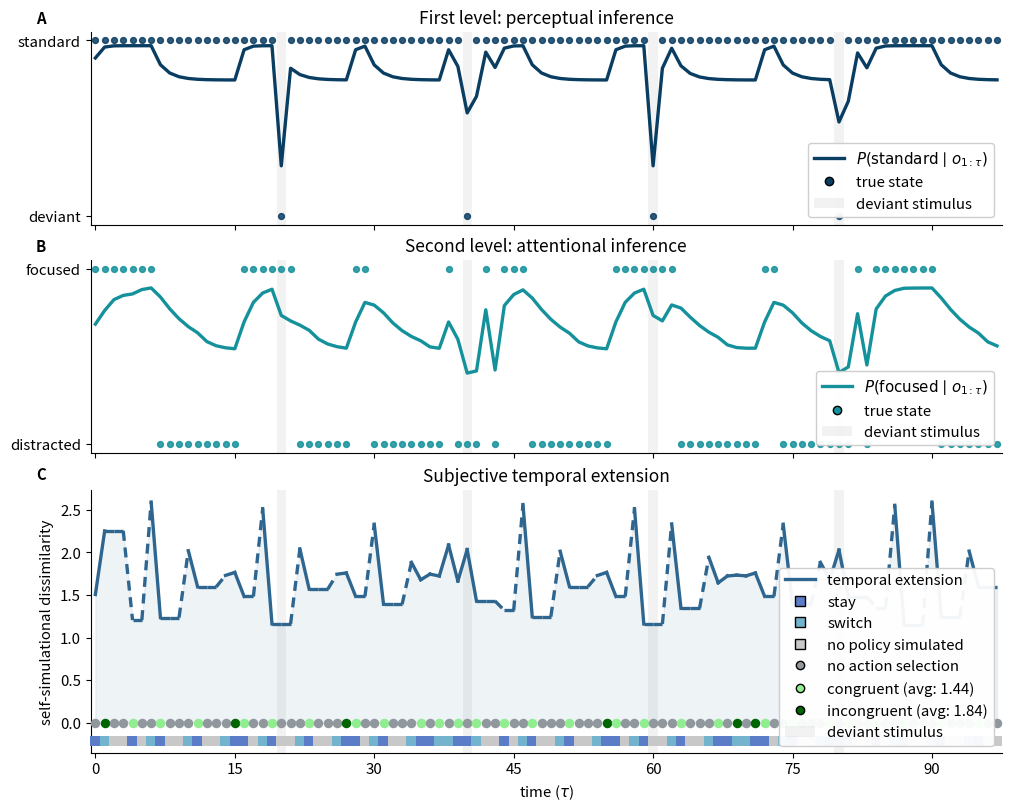

Write the Python code that produced this figure.
#!/usr/bin/env python
# coding: utf-8

import numpy as np
import pandas as pd
import matplotlib.pyplot as plt

# ----------------------------- utilities -----------------------------
def softmax(X):
    norm = np.sum(np.exp(X) + 1e-5)
    return (np.exp(X) + 1e-5) / norm

def softmax_dim2(X):
    norm = np.sum(np.exp(X) + 1e-5, axis=0)
    return (np.exp(X) + 1e-5) / norm

# ----------------------------- model setup -----------------------------
T = 100
Pi2 = np.zeros((2, T))  # policy posterior over attentional actions (stay, switch)

E2 = np.array([0.99, 0.99])
gammaG2 = 4.0
C2 = np.array([0.99, 0.01])  # prob-space preferences (we will use log(C2))

X2 = np.zeros((2, T))     # attention prior beliefs
X2bar = np.zeros((2, T))  # attention posterior beliefs

x2 = np.zeros(T)          # generative process attentional state (drives true precision)
x2[0] = 0
u2 = np.zeros(T)

X1 = np.zeros((2, T))
X1bar = np.zeros((2, T))

O = np.zeros(T)
O[int(T/5)]   = 1
O[int(2*T/5)] = 1
O[int(3*T/5)] = 1
O[int(4*T/5)] = 1

O1 = np.zeros((2, T))
O1bar = np.zeros((2, T))
for t in range(T):
    O1bar[int(O[t]), t] = 1

X2[:, 0] = [0.5, 0.5]
X1[:, 0] = [0.5, 0.5]

# transitions
B2a = np.zeros((2, 2))
B2b = np.zeros((2, 2))
B2a[:, 0] = [0.8, 0.2]
B2a[:, 1] = [0.0, 1.0]
B2b[:, 0] = [0.0, 1.0]
B2b[:, 1] = [1.0, 0.0]

B1 = np.zeros((2, 2))
B1[:, 0] = [0.8, 0.2]
B1[:, 1] = [0.2, 0.8]

# likelihoods
A1 = np.zeros((2, 2))
A1[:, 0] = [0.75, 0.25]
A1[:, 1] = [0.25, 0.75]
gammaA1 = np.zeros(T)

betaA1m = np.array([0.5, 2.0])  # inverse precisions associated with focused/distracted

A2 = np.zeros((2, 2))
A2[:, 0] = [0.75, 0.25]
A2[:, 1] = [0.25, 0.75]
gammaA2 = 1.0
A2 = softmax_dim2(np.log(A2) * gammaA2)

H2 = np.zeros(2)
H2[0] = np.inner(A2, np.log(A2))[0, 0]
H2[1] = np.inner(A2, np.log(A2))[1, 1]

# trackers
num_policies = 2
action_tracker = []          # 0=no action selection, 1=congruency, 2=incongruency
policy_tracker = []          # just for debugging
policy_EFEs = {0: np.nan, 1: np.nan}          
EFEs_last_epoch = {0: float("inf"), 1: float("inf")}

risk_over_time = np.full(T, np.nan)

threshold = 2.2
skip_counter = 0

last_selected_t = None

# ----------------------------- simulation -----------------------------
for t in range(T - 2):

    betaA1 = np.sum(betaA1m * np.inner(A2, X2[:, t]))  # Bayesian model average over inverse precision
    gammaA1[t] = betaA1m[int(x2[t])] ** -1             # true precision (generative process)

    A1bar = softmax_dim2(A1 ** gammaA1[t])             # precision-weighted likelihood
    O1[:, t] = np.inner(A1bar, X1[:, t])               # observation prior
    X1bar[:, t] = softmax(np.log(X1[:, t]) + gammaA1[t] * np.log(A1[int(O[t]), :]))

    # affective/attentional charge (epsilon)
    AtC = 0.0
    for i in range(2):
        for j in range(2):
            AtC += (O1bar[i, t] - A1bar[i, j]) * X1bar[j, t] * np.log(A1[i, j])

    if AtC > betaA1m[0]:
        AtC = betaA1m[0] - 1e-5

    betaA1bar = betaA1 - AtC

    # attentional state posterior via BMR evidence term
    X2bar[:, t] = softmax(
        np.log(X2[:, t]) - np.log((betaA1m - AtC) / betaA1m * betaA1 / betaA1bar)
    )

    # ------------------ resource-sensitive control ------------------
    if skip_counter > 0:
        skip_counter -= 1

        if last_selected_t is None:
            # should not happen in practice, but guard anyway
            B2 = B2a
            u2[t] = 0
        else:
            B2 = B2a * Pi2[0, last_selected_t] + B2b * Pi2[1, last_selected_t]
            u2[t] = int(np.argmax(Pi2[:, last_selected_t]))

        X2[:, t + 1] = np.inner(B2, X2bar[:, t])
        X1[:, t + 1] = np.inner(B1, X1bar[:, t])

        if u2[t] == 0:
            x2[t + 1] = np.random.choice([0, 1], p=B2a[:, int(x2[t])])
        else:
            x2[t + 1] = np.random.choice([0, 1], p=B2b[:, int(x2[t])])

        action_tracker.append(0)
        policy_tracker.append(2)
        continue

    # else: skip_counter == 0 -> policy simulation takes place
    current_policy = (t // 2 + t) % num_policies  # alternating order across epochs

    if current_policy == 0:
        X2a = np.inner(B2a, X2bar[:, t])
        O2a = np.inner(A2, X2a)
        EFE = np.sum(O2a * (np.log(O2a) - np.log(C2)) - X2a * H2)
        Risk = np.sum(O2a * (np.log(O2a) - np.log(C2)))
    else:
        X2b = np.inner(B2b, X2bar[:, t])
        O2b = np.inner(A2, X2b)
        EFE = np.sum(O2b * (np.log(O2b) - np.log(C2)) - X2b * H2)
        Risk = np.sum(O2b * (np.log(O2b) - np.log(C2)))

    policy_EFEs[current_policy] = float(EFE)
    risk_over_time[t] = float(Risk)

    if (
        t > 1
        and (t % 2 == 0)
        and (EFE < EFEs_last_epoch[0])
        and (EFE < EFEs_last_epoch[1])
        and (EFE < threshold)
    ):
        immediate_selection = np.zeros(num_policies)
        immediate_selection[current_policy] = 1.0
        Pi2[:, t] = immediate_selection
        last_selected_t = t

        B2 = B2a * Pi2[0, t] + B2b * Pi2[1, t]
        X2[:, t + 1] = np.inner(B2, X2bar[:, t])
        X1[:, t + 1] = np.inner(B1, X1bar[:, t])

        u2[t] = int(np.argmax(Pi2[:, t]))
        if u2[t] == 0:
            x2[t + 1] = np.random.choice([0, 1], p=B2a[:, int(x2[t])])
        else:
            x2[t + 1] = np.random.choice([0, 1], p=B2b[:, int(x2[t])])

        action_tracker.append(1)
        skip_counter = 1  # skip the other policy in this epoch
        policy_tracker.append(current_policy)

        # reset / update "memory"
        EFEs_last_epoch = {0: float("inf"), 1: float("inf")}
        EFEs_last_epoch[current_policy] = float(EFE)
        continue

    # first policy of epoch but not immediately selected: propagate using last selected policy (or stay at t==0)
    if t == 0 or (t % 2 == 0):
        if t == 0:
            X2[:, t + 1] = X2[:, t]
            X1[:, t + 1] = np.inner(B1, X1bar[:, t])
            u2[t] = 0
        else:
            # reuse last selected policy distribution
            if last_selected_t is None:
                B2 = B2a
                u2[t] = 0
            else:
                B2 = B2a * Pi2[0, last_selected_t] + B2b * Pi2[1, last_selected_t]
                u2[t] = int(np.argmax(Pi2[:, last_selected_t]))

            X2[:, t + 1] = np.inner(B2, X2bar[:, t])
            X1[:, t + 1] = np.inner(B1, X1bar[:, t])

        if u2[t] == 0:
            x2[t + 1] = np.random.choice([0, 1], p=B2a[:, int(x2[t])])
        else:
            x2[t + 1] = np.random.choice([0, 1], p=B2b[:, int(x2[t])])

        action_tracker.append(0)

    # second policy of epoch: compute Pi2 from both EFEs and enact
    if t % 2 == 1:
        efe_vec = np.array([policy_EFEs[0], policy_EFEs[1]], dtype=float)
        Pi2[:, t] = softmax(np.log(E2) - gammaG2 * efe_vec)
        last_selected_t = t

        B2 = B2a * Pi2[0, t] + B2b * Pi2[1, t]
        X2[:, t + 1] = np.inner(B2, X2bar[:, t])
        X1[:, t + 1] = np.inner(B1, X1bar[:, t])

        selected = int(np.argmax(Pi2[:, t]))
        u2[t] = selected
        if selected == 0:
            x2[t + 1] = np.random.choice([0, 1], p=B2a[:, int(x2[t])])
        else:
            x2[t + 1] = np.random.choice([0, 1], p=B2b[:, int(x2[t])])
        action_tracker.append(1 if selected == current_policy else 2)

        EFE_selected = float(policy_EFEs[selected])
        skip_counter = 2 if (EFE_selected < threshold) else 0

    policy_tracker.append(current_policy)

    # update epoch memory
    EFEs_last_epoch[current_policy] = float(EFE)

print("action_tracker unique values and counts:", np.unique(action_tracker, return_counts=True))

# ============================================================================================================
# Plotting results
##############################################################################################################

import matplotlib as mpl
import matplotlib.patches as mpatches
from matplotlib.ticker import MaxNLocator
from matplotlib.lines import Line2D

# -------------------- (1) Track per-time-step policies/actions so the policy strip spans the full timeline ---
time = np.arange(T - 2)

# Deviant times (oddballs)
oddball_ts = np.where(O[:T-2] == 1)[0]

# Risk series (carry forward NaNs, as before)
risk_series = pd.Series(risk_over_time).ffill().iloc[:T-2].to_numpy()

# Build a per-time-step policy-at-time array from policy_tracker:
# 0=stay simulated, 1=switch simulated, 2=no policy simulated (during skipped steps)
policy_at = np.full(T - 2, 2, dtype=int)
n_pol = min(len(policy_tracker), T - 2)
policy_at[:n_pol] = np.array(policy_tracker[:n_pol], dtype=int)

# Build per-time-step action markers from action_tracker.
action_at = np.full(T - 2, 0, dtype=int)
n = min(len(action_tracker), T - 2)
action_at[:n] = np.array(action_tracker[:n], dtype=int)

# -------------------- (2) Palette F4 --------------------
PAL = {
    "p1": "#0A3D62",
    "p2": "#14919B",
    "risk": "#2F6690",
    "policy_stay": "#5B7DC7",
    "policy_switch": "#74B3CE",
    "policy_none": "#C8C8C8",
    "congr_none": "#90979D",
    "congr_cong": "#90EE90",
    "congr_incong": "#006400"
}

# -------------------- (3) Figure style --------------------
mpl.rcParams.update({
    "figure.dpi": 160,
    "savefig.dpi": 600,
    "font.size": 10.8,
    "axes.titlesize": 12.5,
    "axes.labelsize": 10.8,
    "axes.spines.top": False,
    "axes.spines.right": False,
    "axes.grid": False,
    "legend.frameon": True,
    "legend.framealpha": 0.95,
})

fig = plt.figure(figsize=(10, 8), constrained_layout=True)
gs = fig.add_gridspec(3, 1, height_ratios=[2.2, 2.2, 3.0])

ax1 = fig.add_subplot(gs[0, 0])
ax2 = fig.add_subplot(gs[1, 0], sharex=ax1)
ax3 = fig.add_subplot(gs[2, 0], sharex=ax1)

# Panel letters
for ax, letter in zip([ax1, ax2, ax3], "ABC"):
    ax.text(-0.06, 1.03, letter, transform=ax.transAxes,
            ha="left", va="bottom", fontweight="bold")

def add_deviant_shading(ax, alpha=0.10):
    for t0 in oddball_ts:
        ax.axvspan(t0 - 0.5, t0 + 0.5, color="0.5", alpha=alpha, lw=0, zorder=0)

# -------------------- (4) Panel A --------------------
add_deviant_shading(ax1, alpha=0.10)
ax1.plot(time, X1bar[0, :T-2], lw=2.4, color=PAL["p1"],
         label=r"$P(\mathrm{standard}\mid o_{1:\tau})$")
ax1.scatter(time, 1 - O[:T-2], s=18, color=PAL["p1"],
            zorder=3, alpha=0.85, label="true state (deviant=1)")

ax1.set_ylim(-0.05, 1.05)
ax1.set_yticks([0, 1])
ax1.set_yticklabels(["deviant", "standard"])
ax1.set_title("First level: perceptual inference")
ax1.tick_params(labelbottom=False)

# -------------------- (5) Panel B --------------------
add_deviant_shading(ax2, alpha=0.10)
ax2.plot(time, X2bar[0, :T-2], lw=2.4, color=PAL["p2"],
         label=r"$P(\mathrm{focused}\mid o_{1:\tau})$")
ax2.scatter(time, 1 - x2[:T-2], s=18, color=PAL["p2"],
            zorder=3, alpha=0.85, label="true state (focused=1)")

ax2.set_ylim(-0.05, 1.05)
ax2.set_yticks([0, 1])
ax2.set_yticklabels(["distracted", "focused"])
ax2.set_title("Second level: attentional inference")
ax2.tick_params(labelbottom=False)

policy_colors = {
    0: PAL["policy_stay"],
    1: PAL["policy_switch"],
    2: PAL["policy_none"]
}

# -------------------- (6) Panel C (merged with old D) --------------------
add_deviant_shading(ax3, alpha=0.10)

# Draw risk line: solid when policy simulated, dashed when not
for t0 in range(len(time) - 1):
    # Use dashed if either endpoint has no policy simulated
    if policy_at[t0] == 2 or policy_at[t0 + 1] == 2:
        ax3.plot([time[t0], time[t0 + 1]], [risk_series[t0], risk_series[t0 + 1]],
                 lw=2.4, color=PAL["risk"], ls=(0, (3, 2)), zorder=5)
    else:
        ax3.plot([time[t0], time[t0 + 1]], [risk_series[t0], risk_series[t0 + 1]],
                 lw=2.4, color=PAL["risk"], ls="-", zorder=5)
ax3.fill_between(time, risk_series, alpha=0.08, color=PAL["risk"])

ax3.set_title("Subjective temporal extension")
ax3.set_xlabel(r"time ($\tau$)")
ax3.set_ylabel("self-simulational dissimilarity")
ax3.set_xlim(-0.5, T - 2.5)
ax3.xaxis.set_major_locator(MaxNLocator(integer=True, nbins=8))

# Calculate y position for policy strip (below the data)
ymin_risk = np.nanmin(risk_series)
yrng = (np.nanmax(risk_series) - np.nanmin(risk_series) + 1e-9)
y_policy_strip = -0.15 * yrng  # position below zero for policy squares

congr_colors = {
    0: PAL["congr_none"],
    1: PAL["congr_cong"],
    2: PAL["congr_incong"]
}

# Draw policy squares below zero
for t0 in time:
    pol = int(policy_at[t0])
    ax3.scatter(t0, y_policy_strip, s=55, marker="s",
                color=policy_colors[pol],
                alpha=1.0, edgecolor="none",
                clip_on=False, zorder=3)

# Draw congruency dots at y=0
y_strip = 0
for t0 in time:
    act = int(action_at[t0])
    ax3.scatter(t0, y_strip, s=34,
                color=congr_colors[act],
                clip_on=False, zorder=3)

# Compute average risk for congruent and incongruent actions
congruent_mask = (action_at == 1)
incongruent_mask = (action_at == 2)
avg_risk_congruent = np.nanmean(risk_series[congruent_mask]) if congruent_mask.any() else np.nan
avg_risk_incongruent = np.nanmean(risk_series[incongruent_mask]) if incongruent_mask.any() else np.nan

# -------------------- (8) Legends --------------------
deviant_patch = mpatches.Patch(facecolor="0.5", alpha=0.10, label="deviant stimulus")

ax1.legend(handles=[
    Line2D([0],[0], color=PAL["p1"], lw=2.4, label=r"$P(\mathrm{standard}\mid o_{1:\tau})$"),
    Line2D([0],[0], marker="o", color="none", markerfacecolor=PAL["p1"], markersize=6,
           label="true state"),
    deviant_patch,
], loc="lower right")

ax2.legend(handles=[
    Line2D([0],[0], color=PAL["p2"], lw=2.4, label=r"$P(\mathrm{focused}\mid o_{1:\tau})$"),
    Line2D([0],[0], marker="o", color="none", markerfacecolor=PAL["p2"], markersize=6,
           label="true state"),
    deviant_patch,
], loc="lower right")

ax3.legend(handles=[
    Line2D([0],[0], color=PAL["risk"], lw=2.4, label="temporal extension"),
    Line2D([0],[0], marker="s", color="none", markerfacecolor=policy_colors[0], markersize=7, label="stay"),
    Line2D([0],[0], marker="s", color="none", markerfacecolor=policy_colors[1], markersize=7, label="switch"),
    Line2D([0],[0], marker="s", color="none", markerfacecolor=policy_colors[2], markersize=7, label="no policy simulated"),
    Line2D([0],[0], marker="o", color="none", markerfacecolor=congr_colors[0], markersize=6, label="no action selection"),
    Line2D([0],[0], marker="o", color="none", markerfacecolor=congr_colors[1], markersize=6, 
           label=f"congruent (avg: {avg_risk_congruent:.2f})"),
    Line2D([0],[0], marker="o", color="none", markerfacecolor=congr_colors[2], markersize=6, 
           label=f"incongruent (avg: {avg_risk_incongruent:.2f})"),
    deviant_patch,
], loc="lower right")

plt.savefig("deep_parametric_generative_model_output.png", dpi=300, bbox_inches="tight")
plt.savefig("deep_parametric_generative_model_output.pdf", bbox_inches="tight")
print("Saved: deep_parametric_generative_model_output.png and .pdf")
plt.show()

